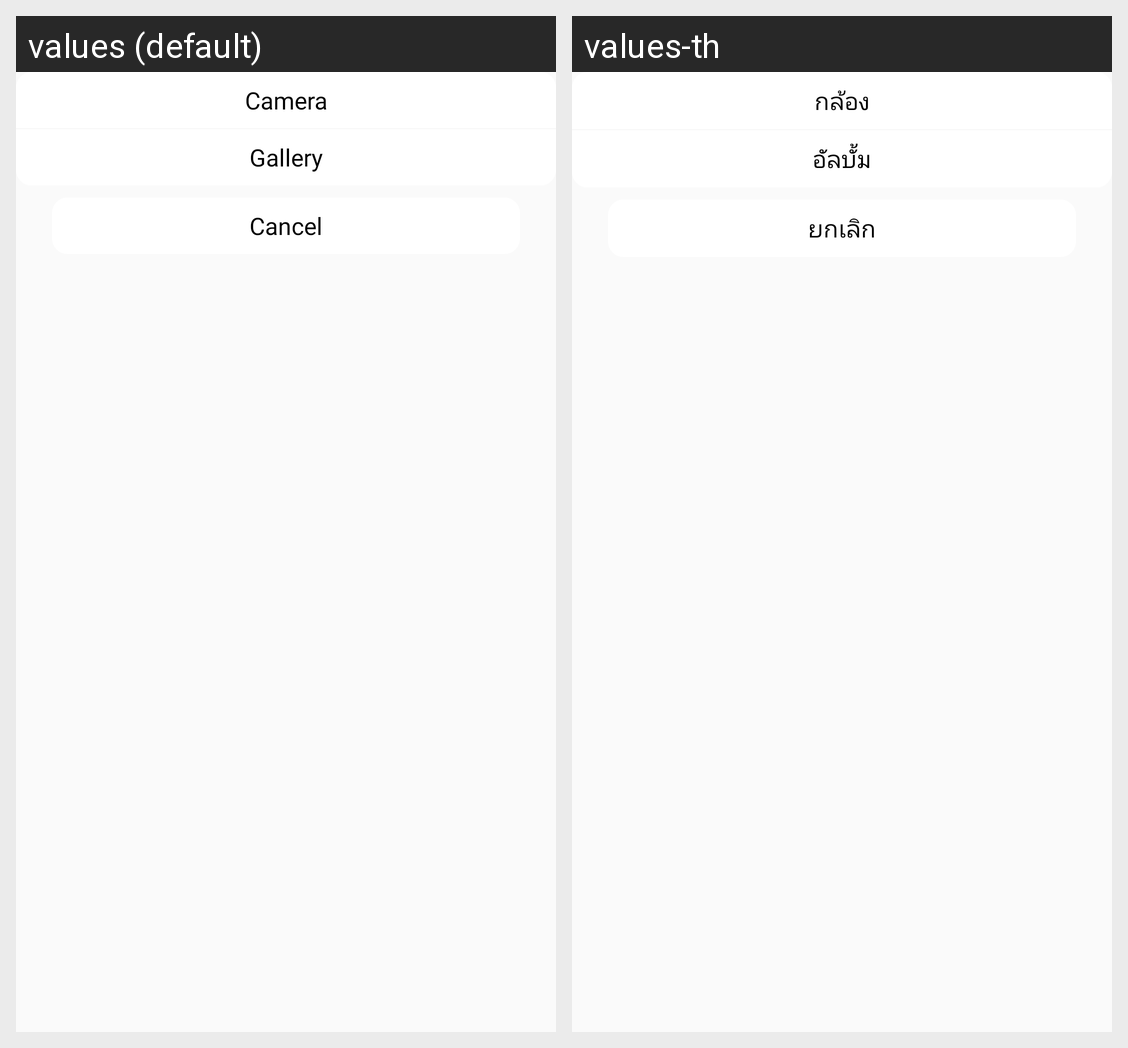

Locale-by-locale string values for the Android screen shown in this grid:
Android screen res/layout/dialog_gallery_or_shooting.xml rendered under 2 locales, left to right: values (default), values-th. Device: Nexus 5 (rendered at 1080×1920; each locale shown at half size, 540×960, under a caption strip naming it); theme AppTheme.NoActionBars.
Strings drawn on this screen, with the default value and each locale's value (text and hints the layout hard-codes, and strings that could not be matched under every locale, appear in the picture but are not listed):

txt_button_camera
  values: Camera
  values-th: กล้อง

txt_button_gallery
  values: Gallery
  values-th: อัลบั้ม

txt_button_cancel
  values: Cancel
  values-th: ยกเลิก
